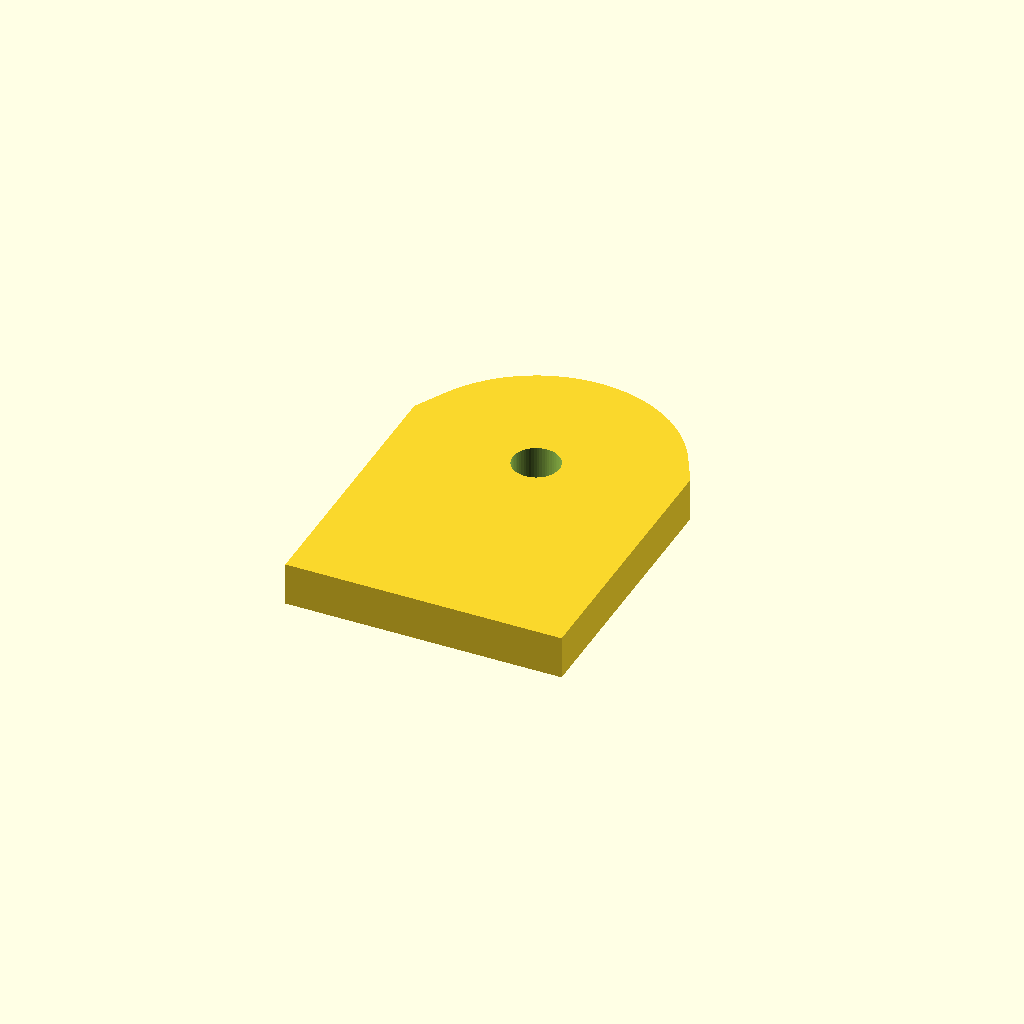
Cell 1 — every parameter at its default value.
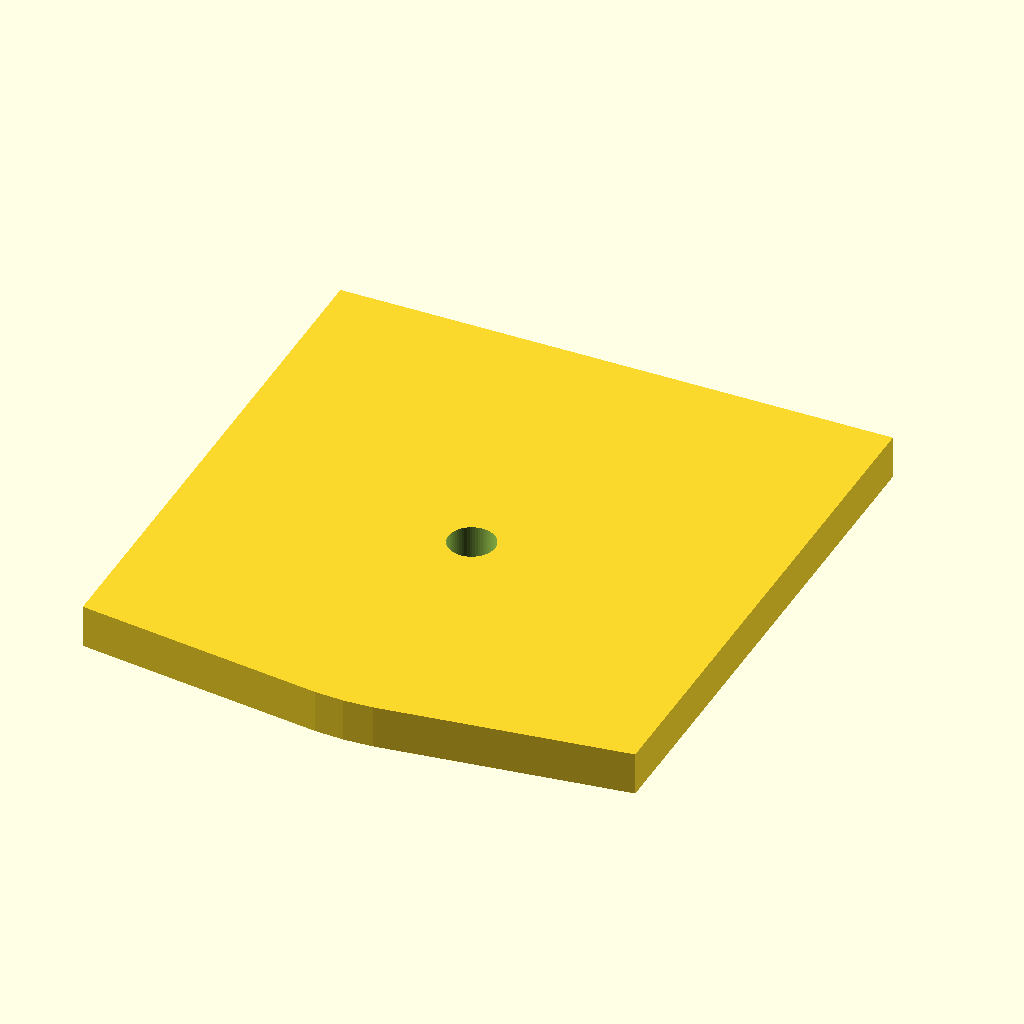
Cell 2: tab_w = 64 (everything else at default).
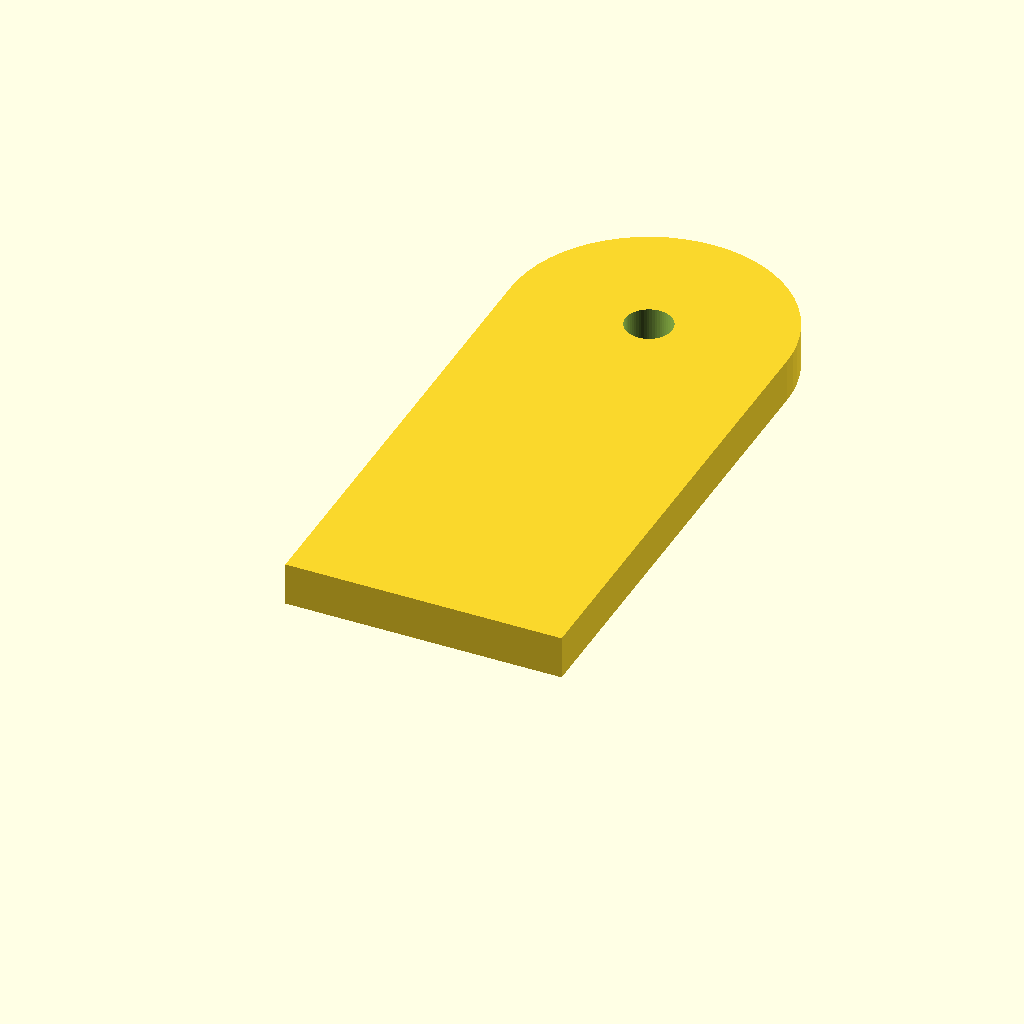
Cell 3 — tab_h set to 112, the other parameters unchanged.
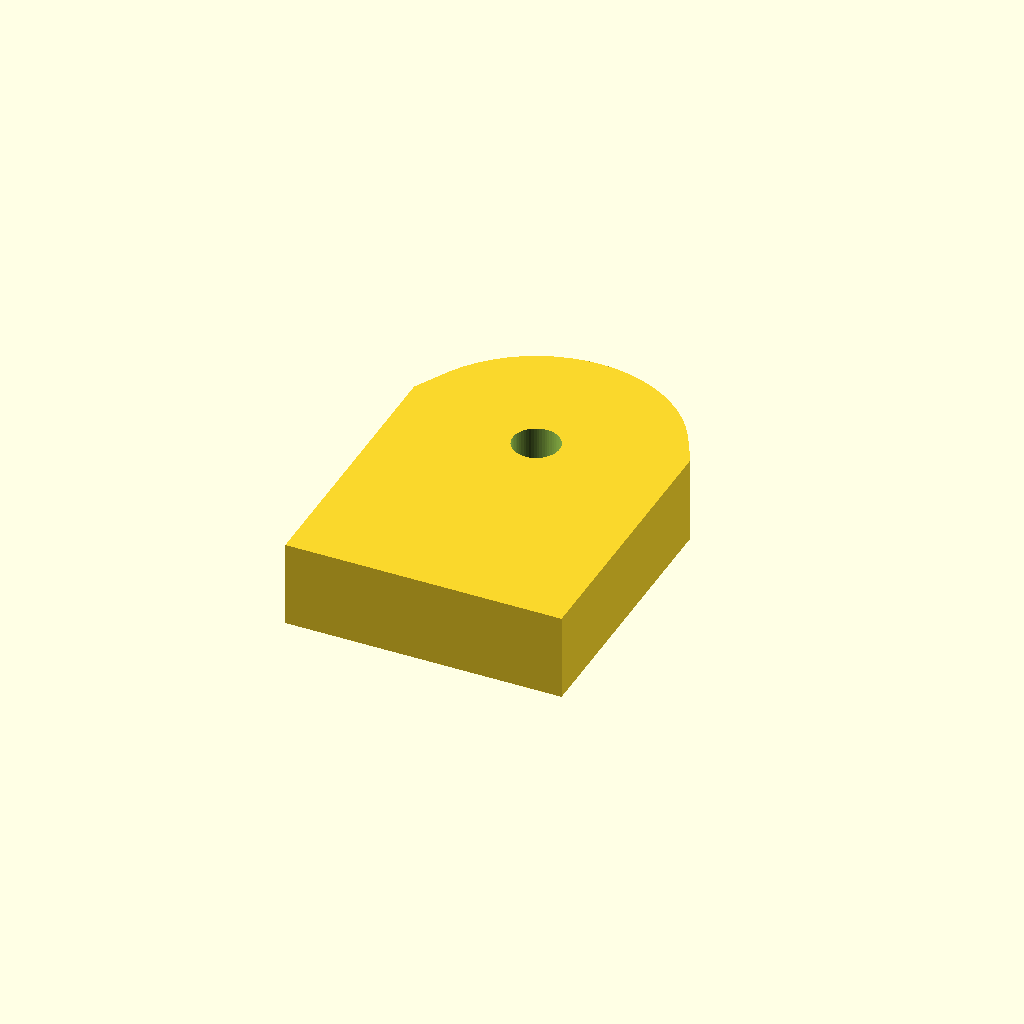
Cell 4 — tab_t set to 10, the other parameters unchanged.
One fixed orthographic camera (rotation 55°, 0°, 25°; colour scheme Cornfield) for every cell.
The OpenSCAD source (optional_data/data/parts/part_1095.scad):
// Single-hole mounting tab.
$fn = 60;
eps = 0.02;
tab_w = 32;
tab_h = 56;
tab_t = 5;
difference() {
    hull() { translate([0,0,0]) cube([tab_w,tab_w,tab_t],center=true); translate([0,tab_h/2-tab_w/2,0]) cylinder(d=tab_w,h=tab_t,center=true); }
    translate([0,tab_h/2-tab_w/2,-tab_t/2-eps]) cylinder(d=5.4,h=tab_t+2*eps);
}
Customizer parameters (derived from the source; name, type, default, range or options):
eps: number, default 0.02
tab_w: number, default 32
tab_h: number, default 56
tab_t: number, default 5
